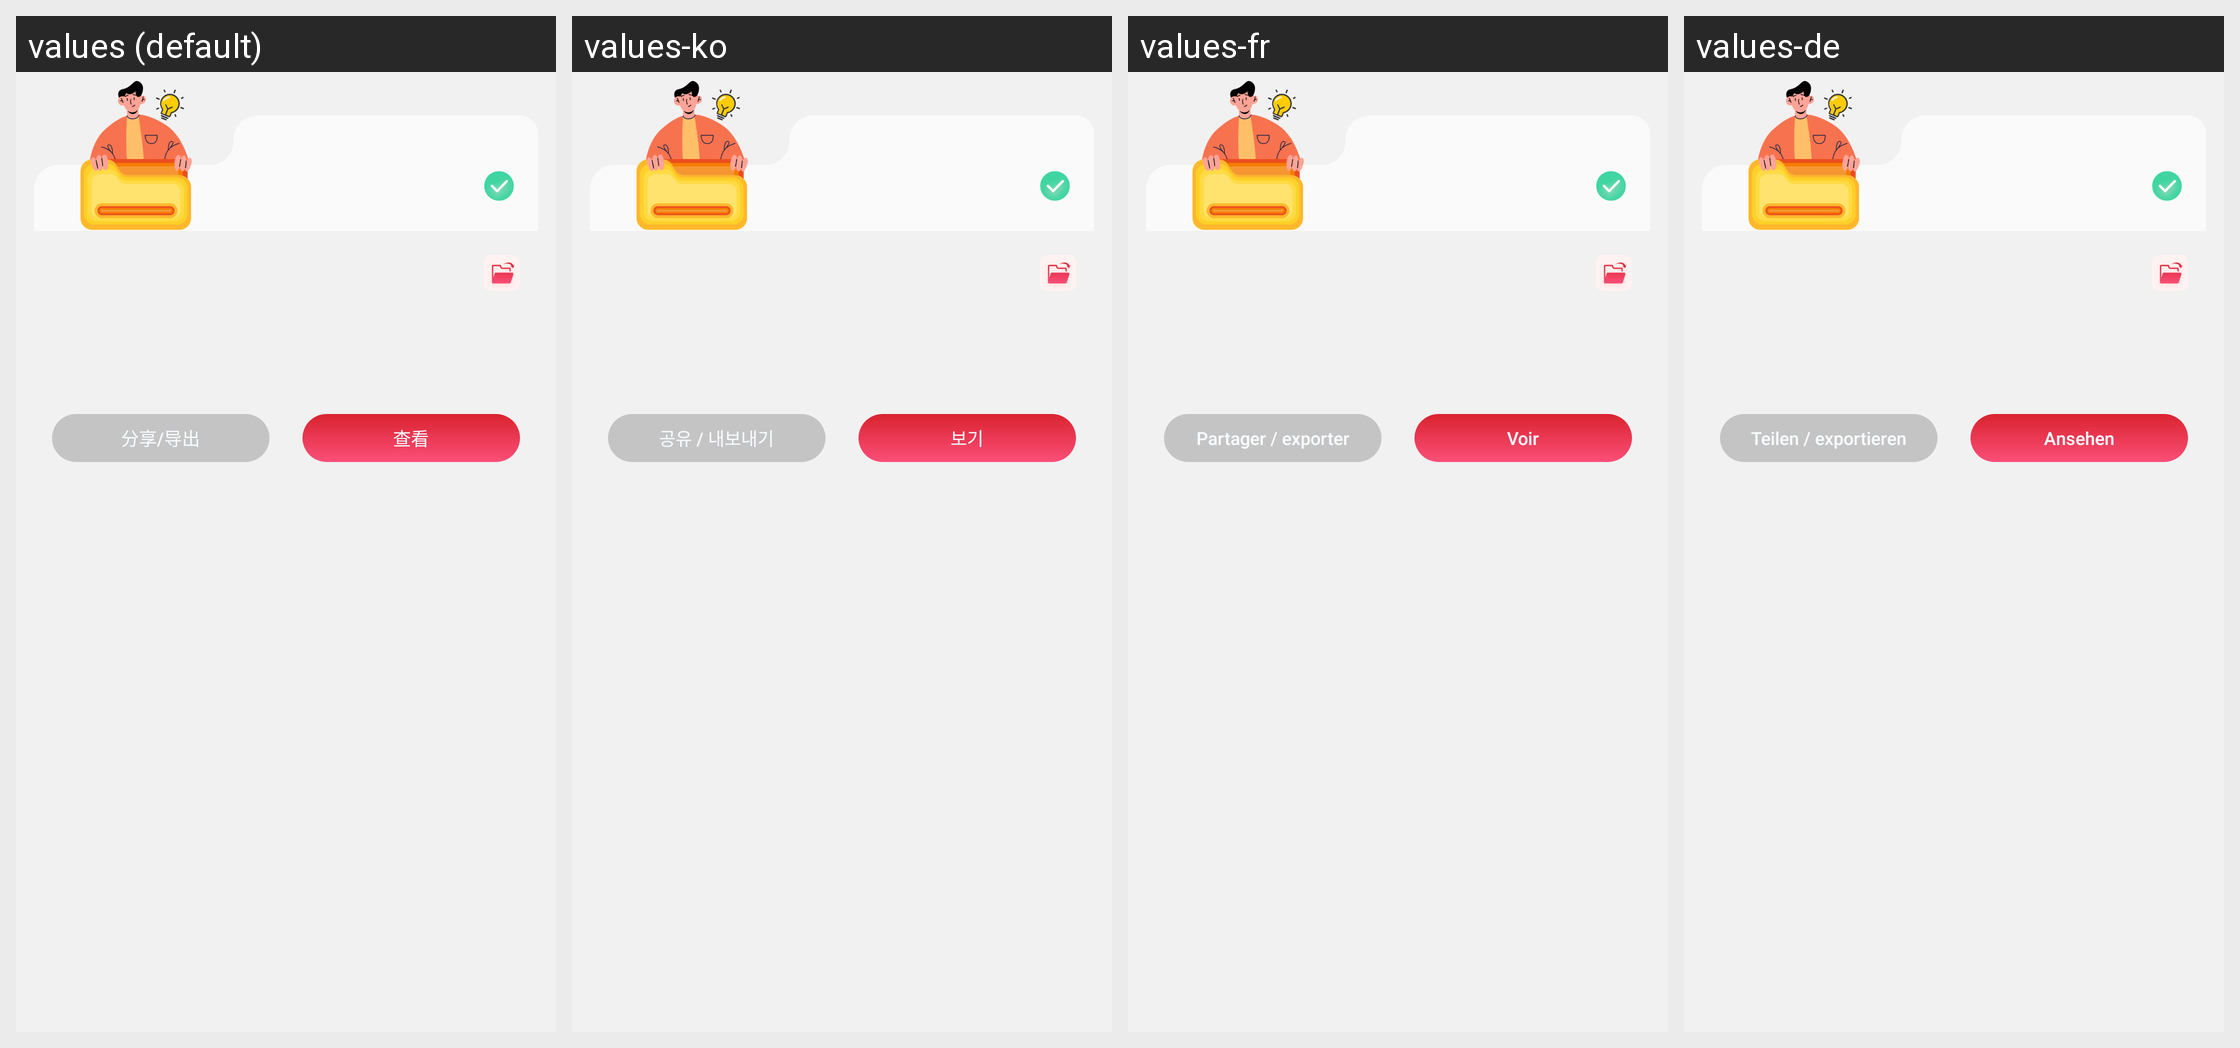

Translations of the strings shown on this Android screen, per locale in the grid:
Android screen res/layout/lock_result_panel.xml rendered under 4 locales, left to right: values (default), values-ko, values-fr, values-de. Device: Nexus 5 (rendered at 1080×1920; each locale shown at half size, 540×960, under a caption strip naming it); theme Theme.PdfReader.
Other locales in the repository, not shown: values-ar, values-en, values-es, values-ja, values-ms, values-pt, values-ru, values-zh-rTW.
Strings drawn on this screen, with the default value and each locale's value (text and hints the layout hard-codes, and strings that could not be matched under every locale, appear in the picture but are not listed):

view
  values: 查看
  values-ko: 보기
  values-fr: Voir
  values-de: Ansehen

share
  values: 分享/导出
  values-ko: 공유 / 내보내기
  values-fr: Partager / exporter
  values-de: Teilen / exportieren
